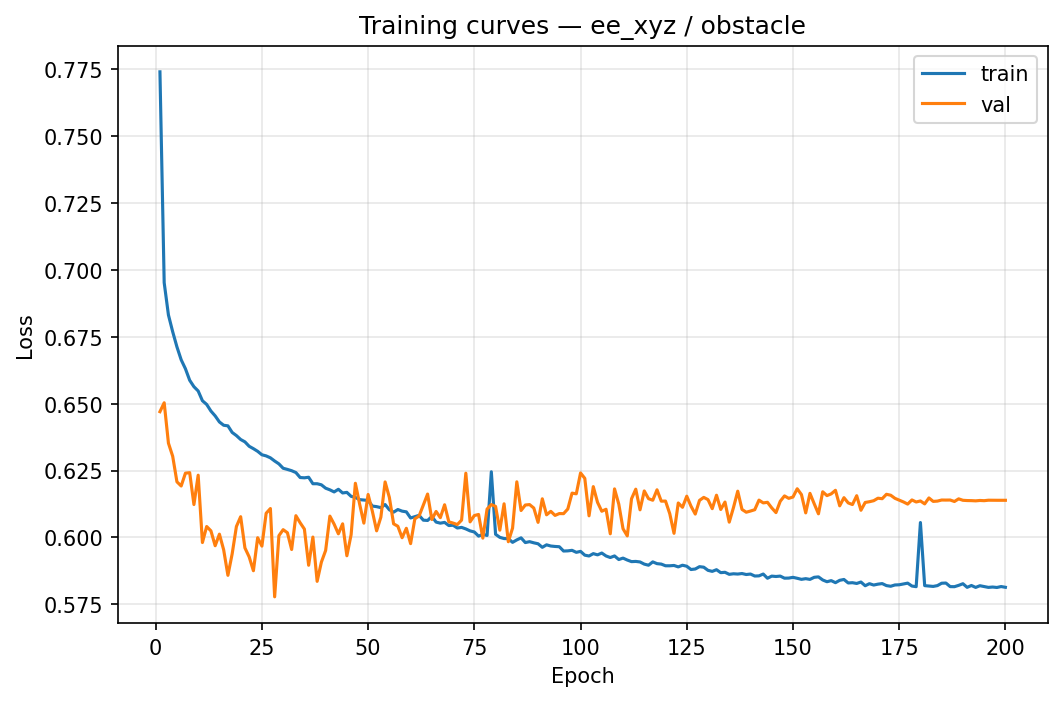

Source data for this figure (header and first rows):
epoch, train_loss, val_loss
1, 0.774, 0.647
2, 0.6952, 0.6503
3, 0.6831, 0.6352
4, 0.6769, 0.6303
5, 0.6712, 0.6208
6, 0.6664, 0.6192
7, 0.663, 0.624
8, 0.6587, 0.6242
9, 0.6563, 0.6123
10, 0.6547, 0.6233
11, 0.6511, 0.5981
12, 0.6497, 0.6041
13, 0.6472, 0.6025
14, 0.6454, 0.5969
15, 0.6431, 0.6012
16, 0.6419, 0.5954
17, 0.6417, 0.5858
18, 0.6392, 0.5939
19, 0.6381, 0.6041
20, 0.6366, 0.6077
21, 0.6357, 0.5961
22, 0.6341, 0.5927
23, 0.6332, 0.5876
24, 0.6322, 0.5999
25, 0.6309, 0.5968
26, 0.6305, 0.609
27, 0.6297, 0.6108
28, 0.6286, 0.5778
29, 0.6275, 0.6006
30, 0.6258, 0.6029
31, 0.6254, 0.6018
32, 0.6249, 0.5955
33, 0.6242, 0.6081
34, 0.6224, 0.6055
35, 0.6223, 0.6031
36, 0.6225, 0.5896
37, 0.6201, 0.6001
38, 0.6201, 0.5836
39, 0.6197, 0.5908
40, 0.6184, 0.5951
41, 0.6178, 0.608
42, 0.617, 0.605
43, 0.618, 0.6014
44, 0.6166, 0.6051
45, 0.6168, 0.5932
46, 0.6154, 0.601
47, 0.6149, 0.6202
48, 0.6141, 0.6125
49, 0.614, 0.6053
50, 0.6138, 0.6161
51, 0.6117, 0.6098
52, 0.6115, 0.6025
53, 0.6111, 0.6076
54, 0.6123, 0.6207
55, 0.6103, 0.615
56, 0.6094, 0.6051
57, 0.6104, 0.6042
58, 0.6098, 0.5999
59, 0.6096, 0.6034
60, 0.6073, 0.5977
... 140 more rows
